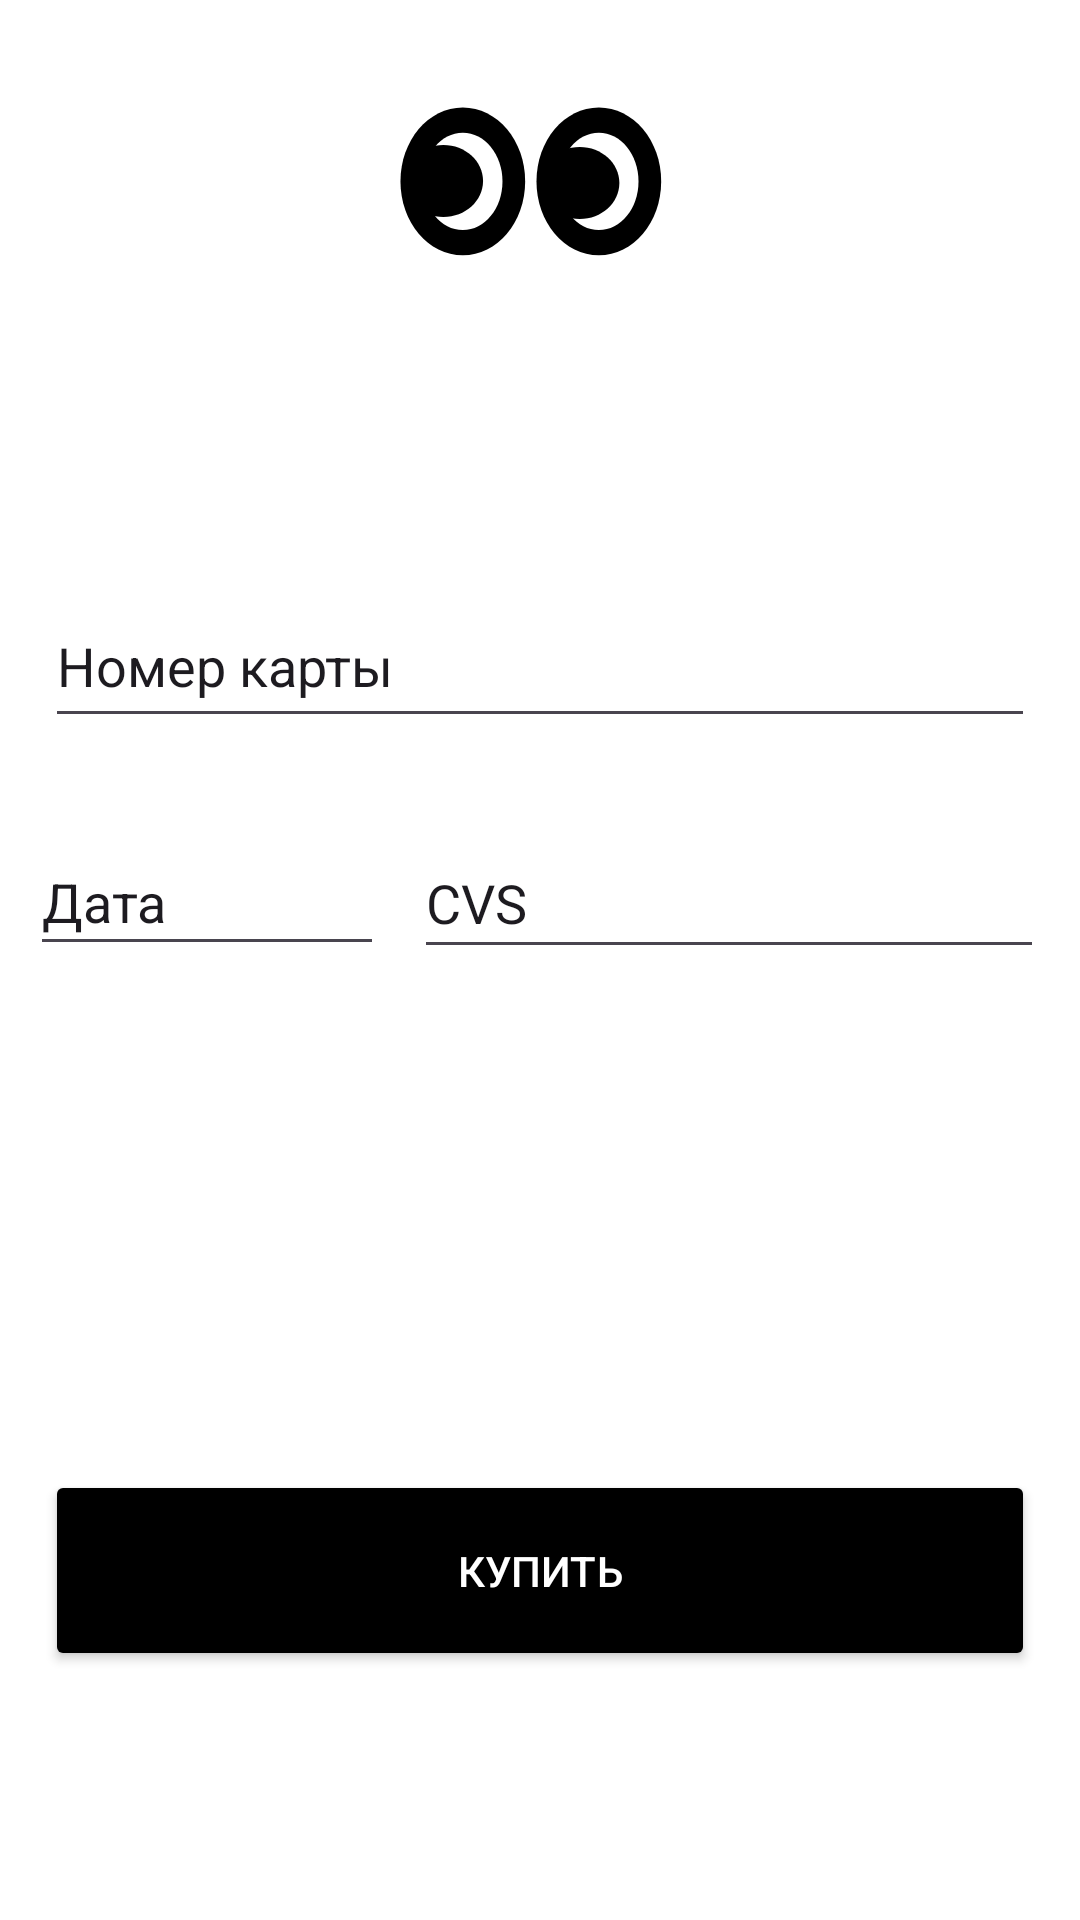

Here is an Android app screen rendered from its layout file. Give the layout XML and the strings, colors and styles it references.
<!-- AndroidManifest.xml: application theme Base.Theme.MyApplication -->
<!-- res/layout/activity_payment_page.xml -->
<?xml version="1.0" encoding="utf-8"?>
<androidx.constraintlayout.widget.ConstraintLayout xmlns:android="http://schemas.android.com/apk/res/android"
    xmlns:app="http://schemas.android.com/apk/res-auto"
    xmlns:tools="http://schemas.android.com/tools"
    android:id="@+id/main"
    android:layout_width="match_parent"
    android:layout_height="match_parent"
    android:background="@color/white"
    tools:context=".PaymentPage">

    <Button
        android:id="@+id/buttonPayed"
        android:layout_width="0dp"
        android:layout_height="67dp"
        android:layout_marginStart="15dp"
        android:layout_marginEnd="15dp"
        android:backgroundTint="@color/black"
        android:text="Купить"
        android:textColor="@color/white"
        app:layout_constraintBottom_toBottomOf="parent"
        app:layout_constraintEnd_toEndOf="parent"
        app:layout_constraintStart_toStartOf="parent"
        app:layout_constraintTop_toTopOf="parent"
        app:layout_constraintVertical_bias="0.855" />

    <EditText
        android:id="@+id/editTextText"
        android:layout_width="0dp"
        android:layout_height="51dp"
        android:layout_marginStart="15dp"
        android:layout_marginTop="82dp"
        android:layout_marginEnd="15dp"
        android:ems="10"
        android:inputType="text"
        android:text="Номер карты"
        app:layout_constraintEnd_toEndOf="parent"
        app:layout_constraintStart_toStartOf="parent"
        app:layout_constraintTop_toBottomOf="@+id/imageView11" />

    <EditText
        android:id="@+id/editTextText2"
        android:layout_width="0dp"
        android:layout_height="46dp"
        android:layout_marginStart="10dp"
        android:layout_marginTop="30dp"
        android:layout_marginEnd="10dp"
        android:ems="10"
        android:inputType="text"
        android:text="Дата"
        app:layout_constraintEnd_toStartOf="@+id/editTextText3"
        app:layout_constraintStart_toStartOf="parent"
        app:layout_constraintTop_toBottomOf="@+id/editTextText" />

    <EditText
        android:id="@+id/editTextText3"
        android:layout_width="0dp"
        android:layout_height="47dp"
        android:layout_marginTop="30dp"
        android:layout_marginEnd="12dp"
        android:ems="10"
        android:inputType="text"
        android:text="CVS"
        app:layout_constraintEnd_toEndOf="parent"
        app:layout_constraintTop_toBottomOf="@+id/editTextText" />

    <ImageView
        android:id="@+id/imageView11"
        android:layout_width="wrap_content"
        android:layout_height="wrap_content"
        android:layout_marginTop="10dp"
        app:layout_constraintEnd_toEndOf="parent"
        app:layout_constraintStart_toStartOf="parent"
        app:layout_constraintTop_toTopOf="parent"
        app:srcCompat="@drawable/headerprofileinf" />
</androidx.constraintlayout.widget.ConstraintLayout>
<!-- resources referenced by this layout -->
<resources>
  <color name="black">#FF000000</color>
  <color name="white">#FFFFFFFF</color>
  <!-- drawable headerprofileinf (drawable) -->
  <vector xmlns:android="http://schemas.android.com/apk/res/android"
      android:width="412dp"
      android:height="103dp"
      android:viewportWidth="412"
      android:viewportHeight="103">
    <path
        android:pathData="M0,11h412v80h-412z"
        android:fillColor="#ffffff"/>
    <path
        android:pathData="M176.55,78.28C189.69,78.28 200.34,65.68 200.34,50.13C200.34,34.58 189.69,21.97 176.55,21.97C163.41,21.97 152.77,34.58 152.77,50.13C152.77,65.68 163.41,78.28 176.55,78.28Z"
        android:fillColor="#000000"/>
    <path
        android:pathData="M228.45,78.28C241.59,78.28 252.23,65.68 252.23,50.13C252.23,34.58 241.59,21.97 228.45,21.97C215.31,21.97 204.66,34.58 204.66,50.13C204.66,65.68 215.31,78.28 228.45,78.28Z"
        android:fillColor="#000000"/>
    <path
        android:pathData="M176.55,68.67C184.91,68.67 191.69,60.37 191.69,50.13C191.69,39.89 184.91,31.59 176.55,31.59C168.19,31.59 161.42,39.89 161.42,50.13C161.42,60.37 168.19,68.67 176.55,68.67Z"
        android:fillColor="#ffffff"/>
    <path
        android:pathData="M228.45,68.67C236.81,68.67 243.58,60.37 243.58,50.13C243.58,39.89 236.81,31.59 228.45,31.59C220.09,31.59 213.31,39.89 213.31,50.13C213.31,60.37 220.09,68.67 228.45,68.67Z"
        android:fillColor="#ffffff"/>
    <path
        android:pathData="M184.27,50C184.27,57.58 177.5,63.73 169.14,63.73C160.78,63.73 154,57.58 154,50C154,42.42 160.78,36.27 169.14,36.27C177.5,36.27 184.27,42.42 184.27,50Z"
        android:fillColor="#000000"/>
    <path
        android:pathData="M236.27,50.73C236.27,58.32 229.5,64.47 221.14,64.47C212.78,64.47 206,58.32 206,50.73C206,43.15 212.78,37 221.14,37C229.5,37 236.27,43.15 236.27,50.73Z"
        android:fillColor="#000000"/>
  </vector>
  <style name="Base.Theme.MyApplication" parent="Theme.Material3.DayNight.NoActionBar">
          
          
  
          <item name="android:windowFullscreen">true</item>
          <item name="android:windowTranslucentStatus">true</item>
  <item name="android:windowActivityTransitions">true</item>
      </style>
</resources>
